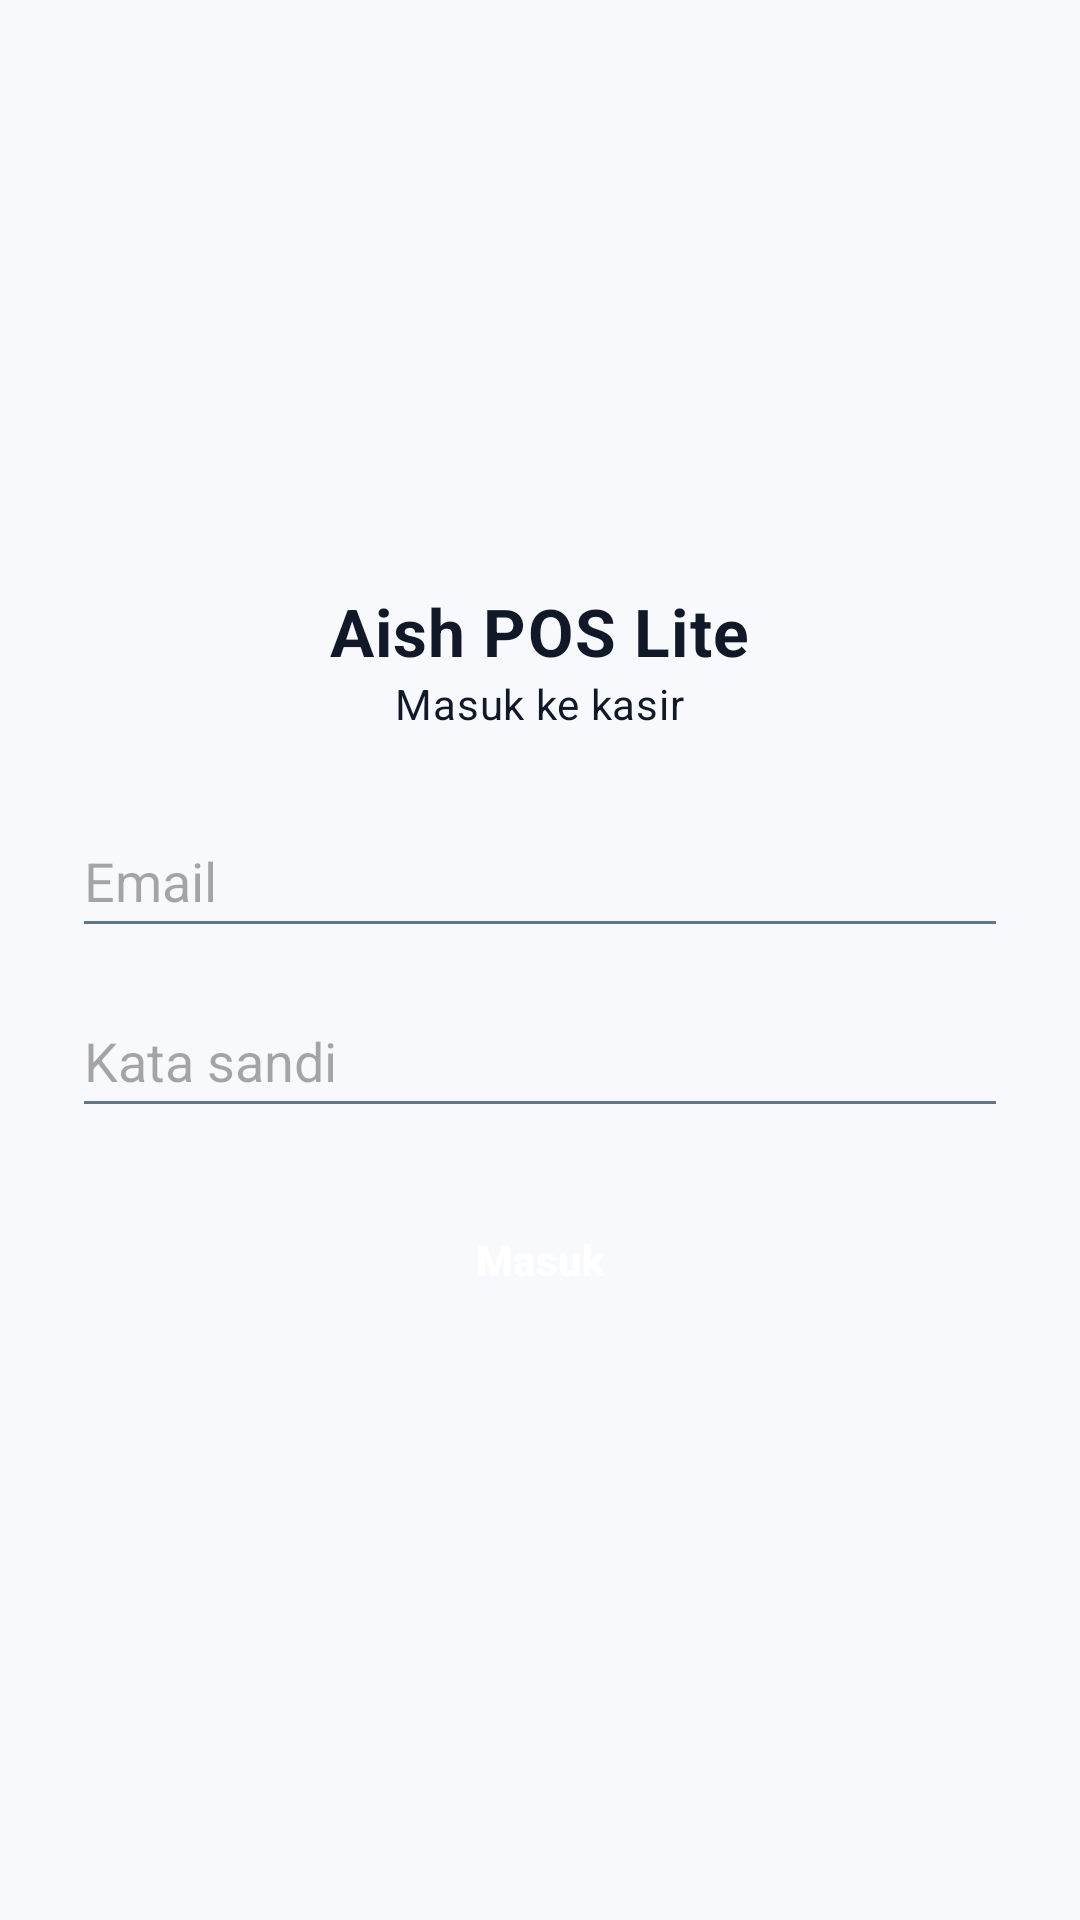

Layout XML and referenced resources for this Android screen:
<!-- AndroidManifest.xml: application theme Theme.AishPosLite -->
<!-- res/layout/activity_login.xml -->
<?xml version="1.0" encoding="utf-8"?>
<ScrollView xmlns:android="http://schemas.android.com/apk/res/android"
    android:layout_width="match_parent"
    android:layout_height="match_parent"
    android:fillViewport="true">

    <LinearLayout
        android:layout_width="match_parent"
        android:layout_height="wrap_content"
        android:orientation="vertical"
        android:gravity="center_vertical"
        android:padding="@dimen/space_xl">

        <TextView
            android:layout_width="wrap_content"
            android:layout_height="wrap_content"
            android:layout_gravity="center_horizontal"
            android:text="@string/app_name"
            android:textAppearance="@style/TextAppearance.Aish.PageTitle" />

        <TextView
            android:layout_width="wrap_content"
            android:layout_height="wrap_content"
            android:layout_gravity="center_horizontal"
            android:layout_marginBottom="@dimen/space_xl"
            android:text="@string/login_subtitle"
            android:textAppearance="@style/TextAppearance.Aish.Body" />

        <EditText
            android:id="@+id/inputEmail"
            android:layout_width="match_parent"
            android:layout_height="wrap_content"
            android:minHeight="@dimen/input_height"
            android:hint="@string/login_email_hint"
            android:contentDescription="@string/cd_login_email"
            android:inputType="textEmailAddress"
            android:autofillHints="emailAddress" />

        <EditText
            android:id="@+id/inputPassword"
            android:layout_width="match_parent"
            android:layout_height="wrap_content"
            android:layout_marginTop="@dimen/space_md"
            android:minHeight="@dimen/input_height"
            android:hint="@string/login_password_hint"
            android:contentDescription="@string/cd_login_password"
            android:inputType="textPassword"
            android:autofillHints="password" />

        <TextView
            android:id="@+id/textError"
            android:layout_width="match_parent"
            android:layout_height="wrap_content"
            android:layout_marginTop="@dimen/space_md"
            android:textColor="@color/action_destructive"
            android:visibility="gone" />

        <Button
            android:id="@+id/buttonLogin"
            style="@style/Widget.Aish.Button.Primary"
            android:layout_width="match_parent"
            android:layout_height="wrap_content"
            android:layout_marginTop="20dp"
            android:minHeight="@dimen/touch_target_min"
            android:text="@string/login_button" />

        <ProgressBar
            android:id="@+id/progress"
            android:layout_width="wrap_content"
            android:layout_height="wrap_content"
            android:layout_gravity="center_horizontal"
            android:layout_marginTop="@dimen/space_lg"
            android:visibility="gone" />

    </LinearLayout>

</ScrollView>
<!-- resources referenced by this layout -->
<resources>
  <color name="action_destructive">#B91C1C</color>
  <dimen name="input_height">48dp</dimen>
  <dimen name="space_lg">16dp</dimen>
  <dimen name="space_md">12dp</dimen>
  <dimen name="space_xl">24dp</dimen>
  <dimen name="touch_target_min">48dp</dimen>
  <string name="app_name">Aish POS Lite</string>
  <string name="cd_login_email">Kolom alamat email untuk masuk</string>
  <string name="cd_login_password">Kolom kata sandi untuk masuk</string>
  <string name="login_button">Masuk</string>
  <string name="login_email_hint">Email</string>
  <string name="login_password_hint">Kata sandi</string>
  <string name="login_subtitle">Masuk ke kasir</string>
  <style name="TextAppearance.Aish.Body">
          <item name="android:textSize">@dimen/text_body</item>
          <item name="android:lineSpacingMultiplier">1.55</item>
      </style>
  <style name="TextAppearance.Aish.PageTitle">
          <item name="android:textSize">@dimen/text_page_title</item>
          <item name="android:textStyle">bold</item>
      </style>
  <dimen name="text_body">14sp</dimen>
  <dimen name="text_page_title">22sp</dimen>
  <dimen name="button_height">48dp</dimen>
  <color name="action_primary">#2563EB</color>
  <color name="text_on_dark">#FFFFFF</color>
  <dimen name="text_button">14sp</dimen>
  <dimen name="radius_button">12dp</dimen>
  <color name="action_primary_pressed">#1D4ED8</color>
  <color name="brand_secondary">#6D5DFB</color>
  <color name="bg_default">#F7F9FC</color>
  <color name="surface_default">#FFFFFF</color>
  <color name="text_primary">#111827</color>
  <color name="border_default">#E2E8F0</color>
  <color name="text_secondary">#64748B</color>
  <color name="brand_dark">#0B1020</color>
  <color name="status_info_bg">#E8EEFC</color>
  <color name="status_info_fg">#1D4ED8</color>
  <color name="bg_subtle">#F1F4F9</color>
  <style name="ShapeAppearance.Aish.SmallComponent" parent="ShapeAppearance.Material3.SmallComponent">
          <item name="cornerFamily">rounded</item>
          <item name="cornerSize">@dimen/radius_input</item>
      </style>
  <style name="ShapeAppearance.Aish.MediumComponent" parent="ShapeAppearance.Material3.MediumComponent">
          <item name="cornerFamily">rounded</item>
          <item name="cornerSize">@dimen/radius_card</item>
      </style>
  <style name="ShapeAppearance.Aish.LargeComponent" parent="ShapeAppearance.Material3.LargeComponent">
          <item name="cornerFamily">rounded</item>
          <item name="cornerSize">@dimen/radius_sheet</item>
      </style>
  <style name="ThemeOverlay.Aish.BottomSheetDialog" parent="ThemeOverlay.Material3.BottomSheetDialog">
          <item name="bottomSheetStyle">@style/Widget.Aish.BottomSheet.Modal</item>
      </style>
  <dimen name="radius_input">8dp</dimen>
  <dimen name="radius_card">12dp</dimen>
  <dimen name="radius_sheet">16dp</dimen>
  <style name="Widget.Aish.BottomSheet.Modal" parent="Widget.Material3.BottomSheet.Modal">
          <item name="shapeAppearance">@style/ShapeAppearance.Aish.BottomSheet</item>
          <item name="backgroundTint">@color/surface_default</item>
      </style>
  <style name="ShapeAppearance.Aish.BottomSheet" parent="ShapeAppearance.Material3.LargeComponent">
          <item name="cornerFamily">rounded</item>
          <item name="cornerSizeTopLeft">@dimen/radius_sheet</item>
          <item name="cornerSizeTopRight">@dimen/radius_sheet</item>
          <item name="cornerSizeBottomLeft">@dimen/elevation_none</item>
          <item name="cornerSizeBottomRight">@dimen/elevation_none</item>
      </style>
  <dimen name="elevation_none">0dp</dimen>
</resources>
